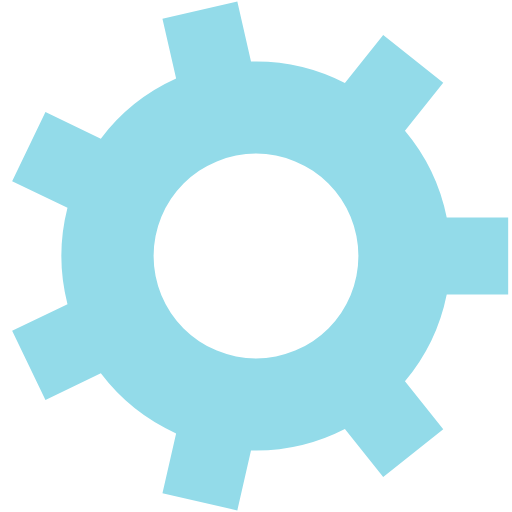
t = 0.00 s
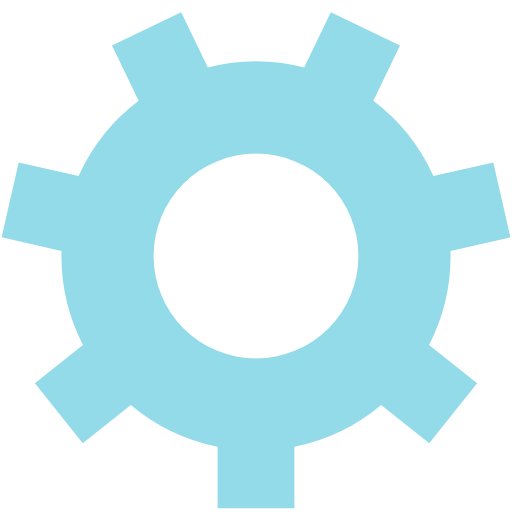
t = 0.65 s
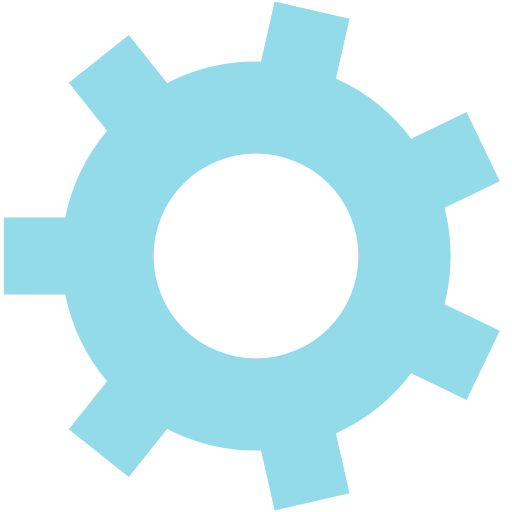
t = 1.30 s
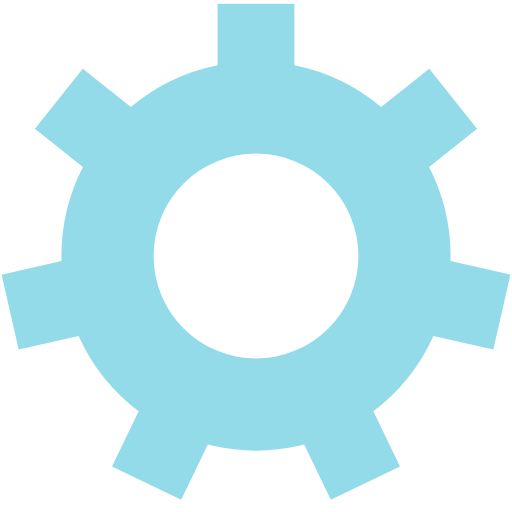
t = 1.95 s

The animated SVG that drew these frames (rendered in a browser with its animation timeline set to each time). Animation: 1 SMIL element (animateTransform=1); one cycle of 2.60 s, repeats indefinitely.

<svg class="lds-gear" width="200px"  height="200px"  xmlns="http://www.w3.org/2000/svg" xmlns:xlink="http://www.w3.org/1999/xlink" viewBox="0 0 100 100" preserveAspectRatio="xMidYMid" style="background: none;"><g transform="translate(50 50)">
<g transform="rotate(203.054)">
<animateTransform attributeName="transform" type="rotate" values="0;360" keyTimes="0;1" dur="2.6s" repeatCount="indefinite"></animateTransform><path d="M37.25251669350676 -7.5 L49.25251669350676 -7.5 L49.25251669350676 7.5 L37.25251669350676 7.5 A38 38 0 0 1 29.090300370483916 24.449016838208916 L29.090300370483916 24.449016838208916 L36.57217799278872 33.83099462782528 L24.84470575576828 43.18334165570628 L17.362828133463477 33.80136386608992 A38 38 0 0 1 -0.9775054654986426 37.987425328191435 L-0.9775054654986426 37.987425328191435 L-3.647756672974414 49.68656027437332 L-18.27167535570176 46.34874626502861 L-15.601424148225988 34.64961131884672 A38 38 0 0 1 -30.309229748483073 22.92052774378611 L-30.309229748483073 22.92052774378611 L-41.1208561633121 28.127132613196807 L-47.62911225007547 14.61259959466053 L-36.817485835246444 9.405994725249831 A38 38 0 0 1 -36.817485835246444 -9.405994725249823 L-36.817485835246444 -9.405994725249823 L-47.62911225007547 -14.612599594660518 L-41.120856163312105 -28.1271326131968 L-30.309229748483077 -22.920527743786103 A38 38 0 0 1 -15.601424148226013 -34.64961131884671 L-15.601424148226013 -34.64961131884671 L-18.271675355701788 -46.348746265028595 L-3.64775667297441 -49.68656027437332 L-0.9775054654986352 -37.987425328191435 A38 38 0 0 1 17.362828133463452 -33.80136386608993 L17.362828133463452 -33.80136386608993 L24.844705755768253 -43.183341655706286 L36.572177992788724 -33.83099462782528 L29.090300370483924 -24.449016838208916 A38 38 0 0 1 37.252516693506756 -7.500000000000021 M0 -20A20 20 0 1 0 0 20 A20 20 0 1 0 0 -20" fill="#93dbe9"></path></g></g></svg>